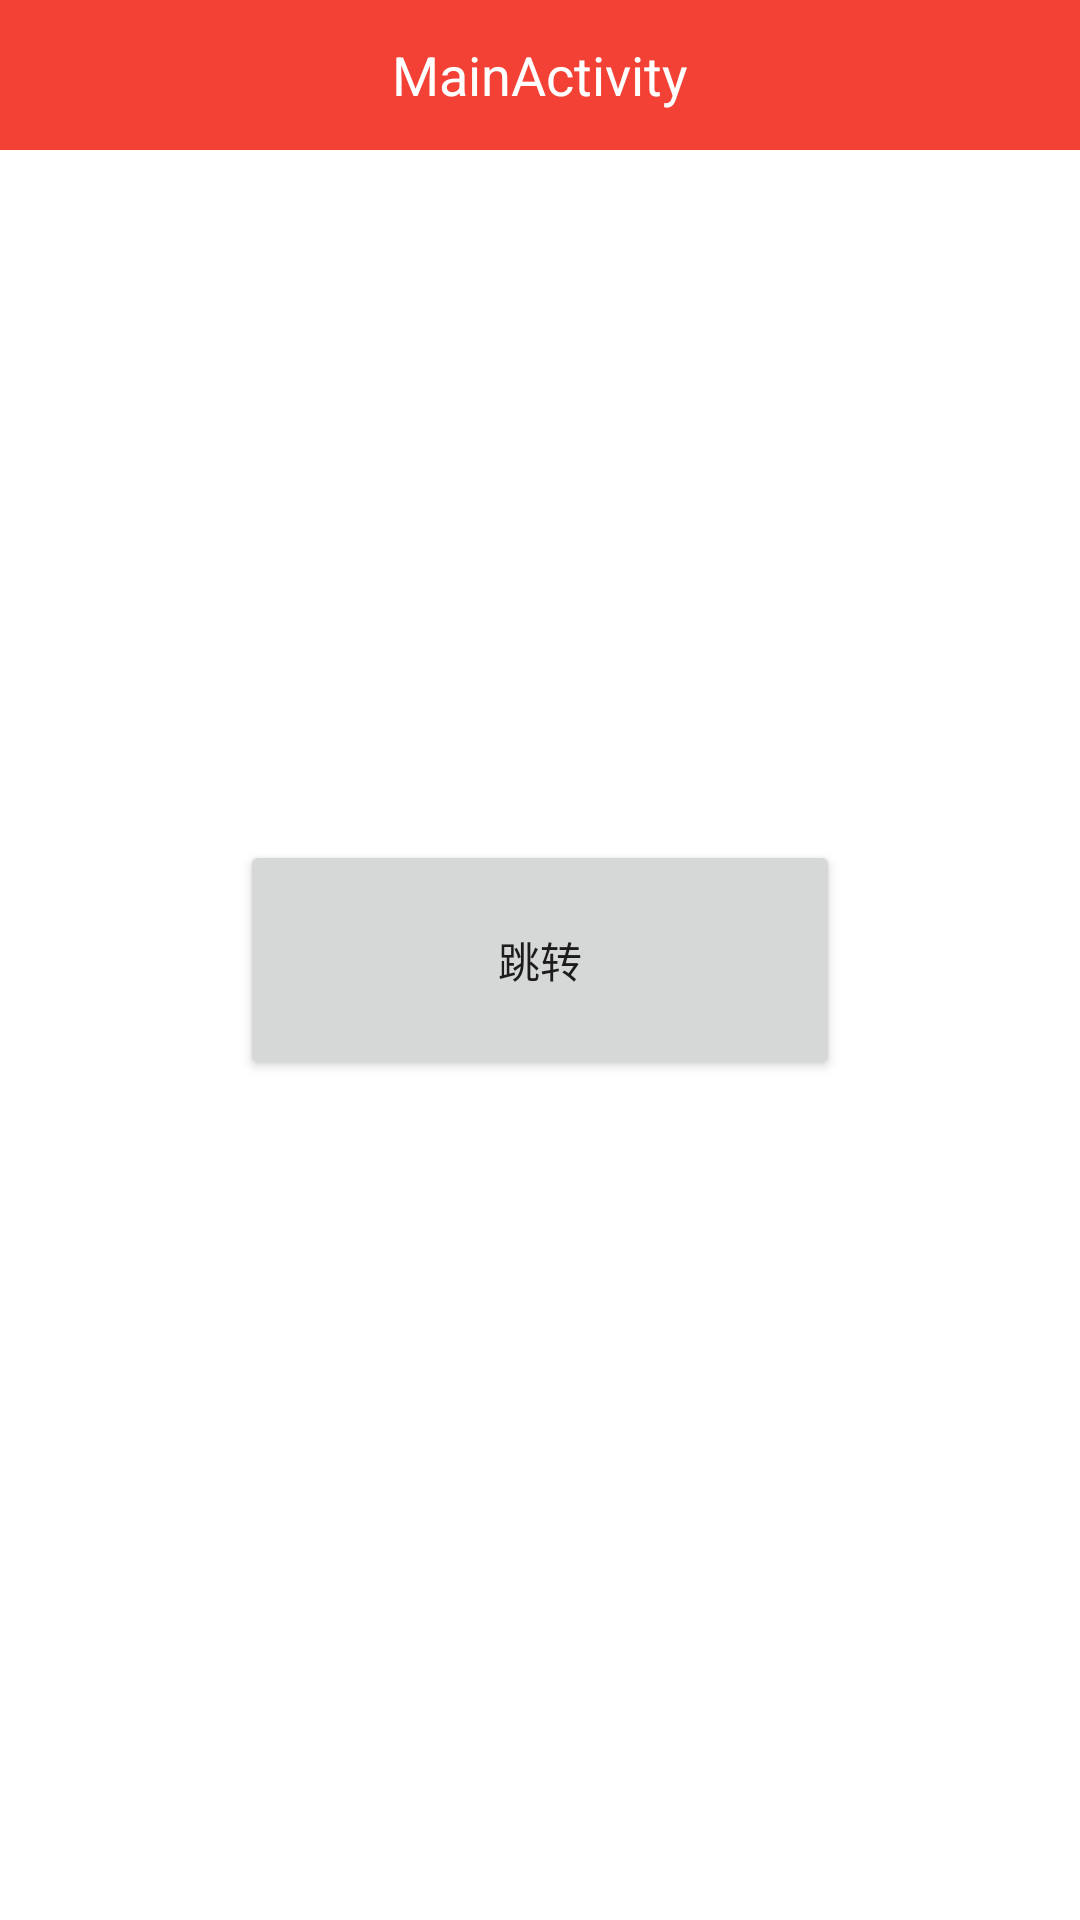

Write the Android layout XML for this screen, with the resource values it uses.
<!-- AndroidManifest.xml: application theme AppTheme -->
<!-- res/layout/activity_main.xml -->
<RelativeLayout xmlns:android="http://schemas.android.com/apk/res/android"
    xmlns:tools="http://schemas.android.com/tools" android:layout_width="match_parent"
    android:layout_height="match_parent"
    android:background="#ffffff"
  tools:context=".MainActivity">
    <RelativeLayout
        android:layout_width="match_parent"
        android:background="#F34235"
        android:layout_height="50dp">
        <TextView
            android:layout_width="wrap_content"
            android:layout_height="wrap_content"
            android:layout_centerInParent="true"
            android:textColor="#ffffff"
            android:text="MainActivity"
            android:textSize="18sp"/>
</RelativeLayout>

     <Button
         android:layout_width="200dp"
         android:layout_height="80dp"
         android:layout_centerInParent="true"
         android:id="@+id/start"
         android:text="跳转"/>

</RelativeLayout>
<!-- resources referenced by this layout -->
<resources>
  <style name="AppTheme" parent="Theme.AppCompat.Light.DarkActionBar">
          
          <item name="android:windowAnimationStyle">@style/FeelyouWindowAnimTheme</item>
      </style>
  <style name="FeelyouWindowAnimTheme" parent="@android:style/Animation.Activity">
  
          <item name="android:activityCloseEnterAnimation">@null</item>
          <item name="android:activityCloseExitAnimation">@null</item>
      </style>
</resources>
